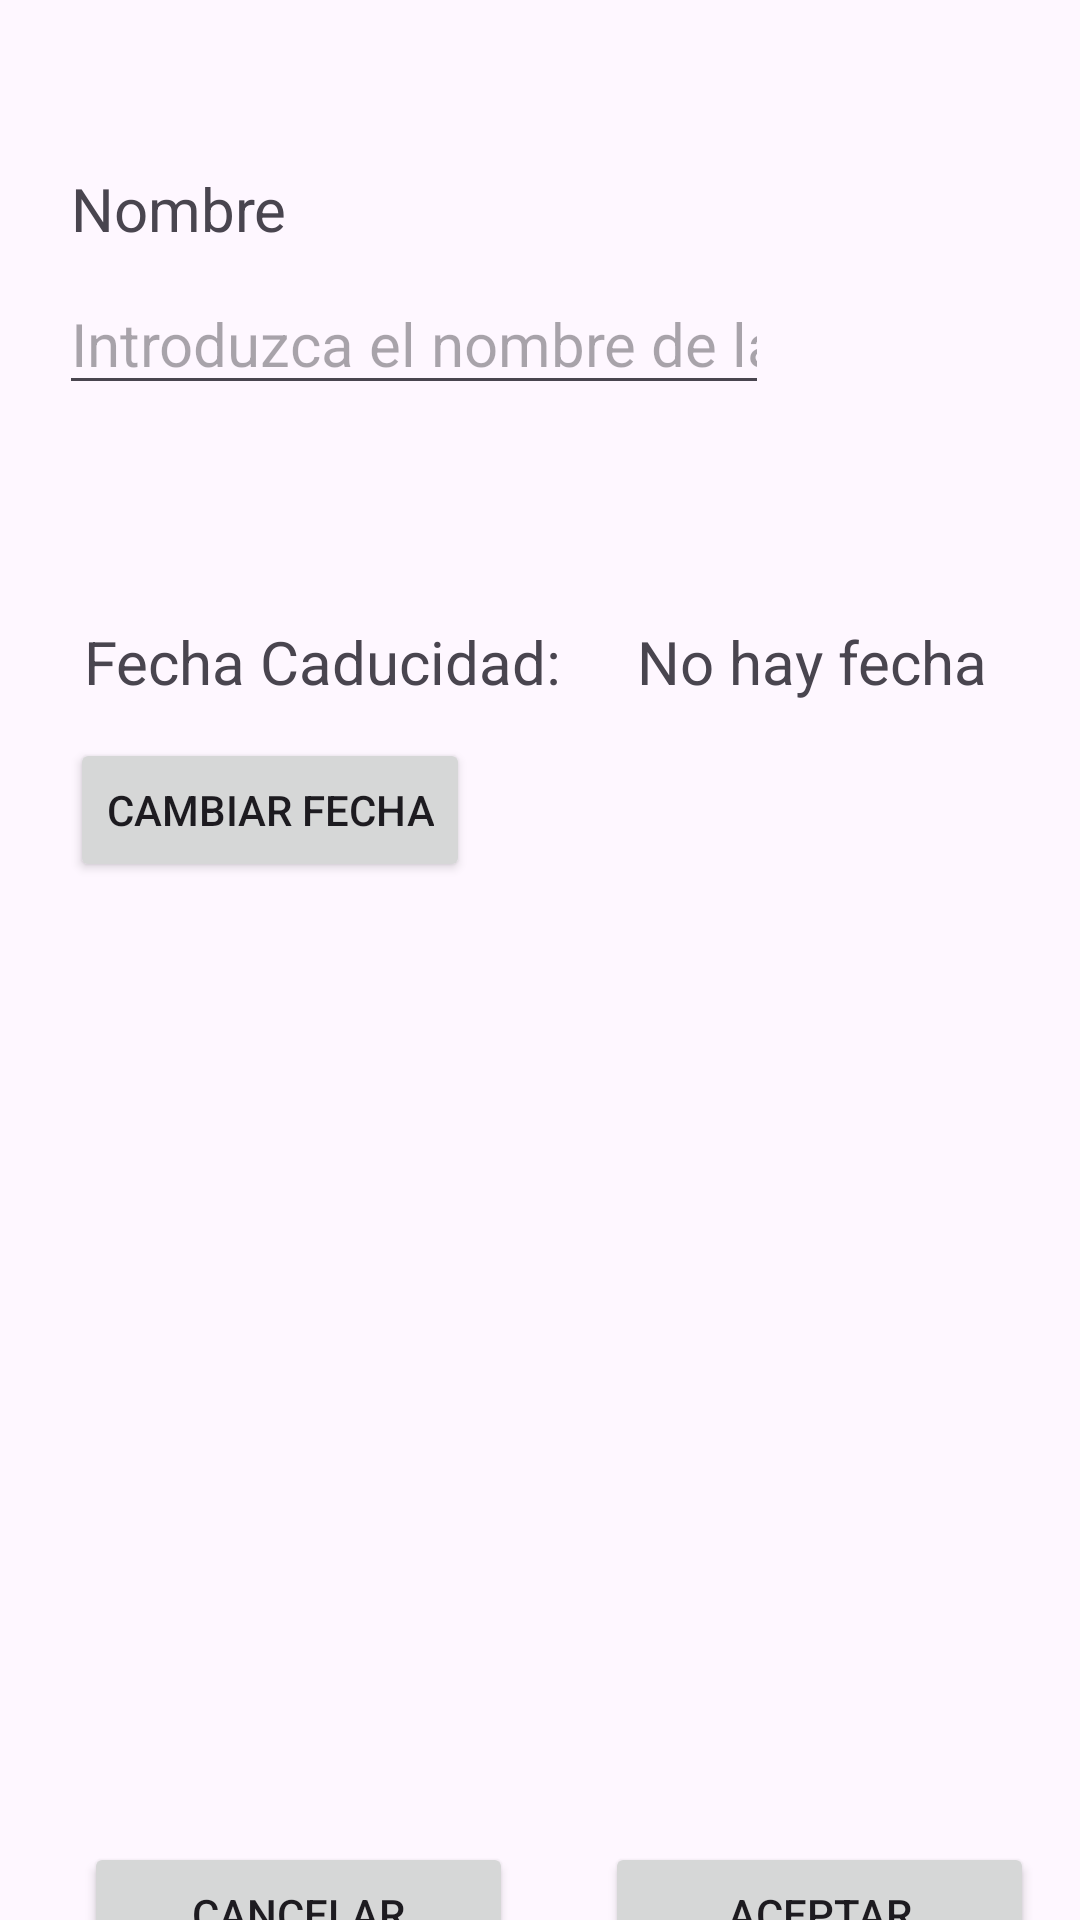

Reconstruct the res/layout file that produces this screen, plus the resources it refers to.
<!-- AndroidManifest.xml: application theme Theme.Practica_54 -->
<!-- res/layout/activity_crear_modificar.xml -->
<?xml version="1.0" encoding="utf-8"?>
<androidx.constraintlayout.widget.ConstraintLayout xmlns:android="http://schemas.android.com/apk/res/android"
    xmlns:app="http://schemas.android.com/apk/res-auto"
    xmlns:tools="http://schemas.android.com/tools"
    android:layout_width="match_parent"
    android:layout_height="match_parent">

    <TextView
        android:id="@+id/tv_nombre"
        android:layout_width="wrap_content"
        android:layout_height="wrap_content"
        android:layout_marginTop="56dp"
        android:text="@string/tv_nombre"
        android:textSize="20sp"
        app:layout_constraintEnd_toEndOf="parent"
        app:layout_constraintHorizontal_bias="0.082"
        app:layout_constraintStart_toStartOf="parent"
        app:layout_constraintTop_toTopOf="parent" />

    <EditText
        android:id="@+id/et_nombre"
        android:layout_width="wrap_content"
        android:layout_height="wrap_content"
        android:layout_marginTop="8dp"
        android:ems="10"
        android:hint="@string/et_nombre"
        android:inputType="text"
        android:textSize="20sp"
        app:layout_constraintEnd_toEndOf="parent"
        app:layout_constraintHorizontal_bias="0.16"
        app:layout_constraintStart_toStartOf="parent"
        app:layout_constraintTop_toBottomOf="@+id/tv_nombre" />

    <TextView
        android:id="@+id/tv_fechaCaducidad"
        android:layout_width="wrap_content"
        android:layout_height="wrap_content"
        android:layout_marginStart="28dp"
        android:layout_marginTop="72dp"
        android:text="@string/tv_fechaCaducidad"
        android:textSize="20sp"
        app:layout_constraintStart_toStartOf="parent"
        app:layout_constraintTop_toBottomOf="@+id/et_nombre" />

    <TextView
        android:id="@+id/tv_fecha"
        android:layout_width="wrap_content"
        android:layout_height="wrap_content"
        android:layout_marginTop="72dp"
        android:text="@string/tv_fechaDefecto"
        android:textSize="20sp"
        app:layout_constraintEnd_toEndOf="parent"
        app:layout_constraintHorizontal_bias="0.447"
        app:layout_constraintStart_toEndOf="@+id/tv_fechaCaducidad"
        app:layout_constraintTop_toBottomOf="@+id/et_nombre" />

    <Button
        android:id="@+id/bt_fecha"
        android:layout_width="wrap_content"
        android:layout_height="wrap_content"
        android:layout_marginTop="12dp"
        android:text="@string/bt_fecha"
        app:layout_constraintEnd_toEndOf="parent"
        app:layout_constraintHorizontal_bias="0.103"
        app:layout_constraintStart_toStartOf="parent"
        app:layout_constraintTop_toBottomOf="@+id/tv_fechaCaducidad" />

    <Button
        android:id="@+id/bt_cancelar"
        android:layout_width="143dp"
        android:layout_height="wrap_content"
        android:layout_marginStart="28dp"
        android:layout_marginTop="320dp"
        android:text="@string/bt_cancelar"
        app:layout_constraintBottom_toBottomOf="parent"
        app:layout_constraintStart_toStartOf="parent"
        app:layout_constraintTop_toBottomOf="@+id/bt_fecha"
        app:layout_constraintVertical_bias="0.0" />

    <Button
        android:id="@+id/bt_aceptar"
        android:layout_width="143dp"
        android:layout_height="wrap_content"
        android:layout_marginTop="320dp"
        android:text="@string/bt_aceptar"
        app:layout_constraintBottom_toBottomOf="parent"
        app:layout_constraintEnd_toEndOf="parent"
        app:layout_constraintHorizontal_bias="0.67"
        app:layout_constraintStart_toEndOf="@+id/bt_cancelar"
        app:layout_constraintTop_toBottomOf="@+id/bt_fecha"
        app:layout_constraintVertical_bias="0.0" />
</androidx.constraintlayout.widget.ConstraintLayout>
<!-- resources referenced by this layout -->
<resources>
  <string name="bt_aceptar">Aceptar</string>
  <string name="bt_cancelar">Cancelar</string>
  <string name="bt_fecha">Cambiar fecha</string>
  <string name="et_nombre">Introduzca el nombre de la actividad</string>
  <string name="tv_fechaCaducidad">Fecha Caducidad:</string>
  <string name="tv_fechaDefecto">No hay fecha</string>
  <string name="tv_nombre">Nombre</string>
  <style name="Theme.Practica_54" parent="Base.Theme.Practica_54" />
  <style name="Base.Theme.Practica_54" parent="Theme.Material3.DayNight.NoActionBar">
          
          
      </style>
</resources>
